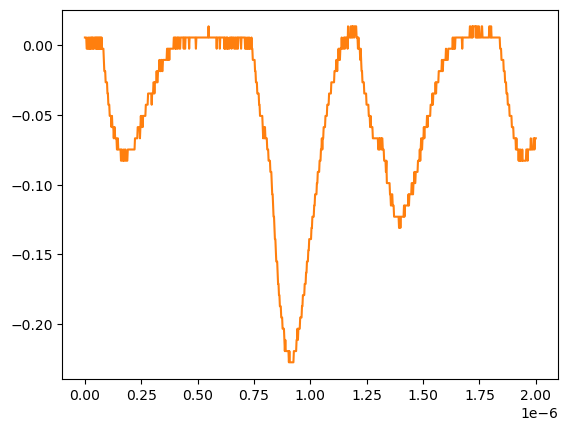

Values plotted in this chart, from the file beside it:
# KEYSIGHT TECHNOLOGIES, MSO-X 3024T, MY58262555, 07.30.2019051434
# time, 1
# 2024-07-24 15:43:22.009375
0.000000000000000000e+00, 5.728630000000000180e-03
2.002002002002001797e-09, 5.728630000000000180e-03
4.004004004004003593e-09, 5.728630000000000180e-03
6.006006006006005804e-09, 5.728630000000000180e-03
8.008008008008007187e-09, -2.311559999999999830e-03
1.001001001001000857e-08, -2.311559999999999830e-03
1.201201201201201161e-08, -2.311559999999999830e-03
1.401401401401401299e-08, 5.728630000000000180e-03
1.601601601601601437e-08, -2.311559999999999830e-03
1.801801801801801741e-08, -2.311559999999999830e-03
2.002002002002001714e-08, 5.728630000000000180e-03
2.202202202202202018e-08, -2.311559999999999830e-03
2.402402402402402322e-08, -2.311559999999999830e-03
2.602602602602602294e-08, 5.728630000000000180e-03
2.802802802802802598e-08, -2.311559999999999830e-03
3.003003003003002571e-08, 5.728630000000000180e-03
3.203203203203202875e-08, 5.728630000000000180e-03
3.403403403403403179e-08, -2.311559999999999830e-03
3.603603603603603482e-08, 5.728630000000000180e-03
3.803803803803803124e-08, -2.311559999999999830e-03
4.004004004004003428e-08, -2.311559999999999830e-03
4.204204204204203732e-08, 5.728630000000000180e-03
4.404404404404404036e-08, 5.728630000000000180e-03
4.604604604604604339e-08, 5.728630000000000180e-03
4.804804804804804643e-08, -2.311559999999999830e-03
5.005005005005004285e-08, 5.728630000000000180e-03
5.205205205205204589e-08, -2.311559999999999830e-03
5.405405405405404893e-08, 5.728630000000000180e-03
5.605605605605605196e-08, -2.311559999999999830e-03
5.805805805805805500e-08, 5.728630000000000180e-03
6.006006006006005142e-08, -2.311559999999999830e-03
6.206206206206205446e-08, 5.728630000000000180e-03
6.406406406406405750e-08, -2.311559999999999830e-03
6.606606606606606053e-08, 5.728630000000000180e-03
6.806806806806806357e-08, -2.311559999999999830e-03
7.007007007007006661e-08, 5.728630000000000180e-03
7.207207207207206965e-08, -2.311559999999999830e-03
7.407407407407407268e-08, 5.728630000000000180e-03
7.607607607607606249e-08, -2.311559999999999830e-03
7.807807807807806552e-08, -2.311559999999999830e-03
8.008008008008006856e-08, -2.311559999999999830e-03
8.208208208208207160e-08, -2.311559999999999830e-03
8.408408408408407464e-08, -1.035179999999999954e-02
8.608608608608607767e-08, -1.839199999999999863e-02
8.808808808808808071e-08, -1.839199999999999863e-02
9.009009009009008375e-08, -1.839199999999999863e-02
9.209209209209208679e-08, -2.643219999999999945e-02
9.409409409409408982e-08, -2.643219999999999945e-02
9.609609609609609286e-08, -2.643219999999999945e-02
9.809809809809808266e-08, -2.643219999999999945e-02
1.001001001001000857e-07, -3.447240000000000026e-02
1.021021021021020887e-07, -3.447240000000000026e-02
1.041041041041040918e-07, -4.251259999999999761e-02
1.061061061061060948e-07, -4.251259999999999761e-02
1.081081081081080979e-07, -4.251259999999999761e-02
1.101101101101101009e-07, -5.055280000000000190e-02
1.121121121121121039e-07, -5.055280000000000190e-02
1.141141141141141070e-07, -5.055280000000000190e-02
... 942 more rows
